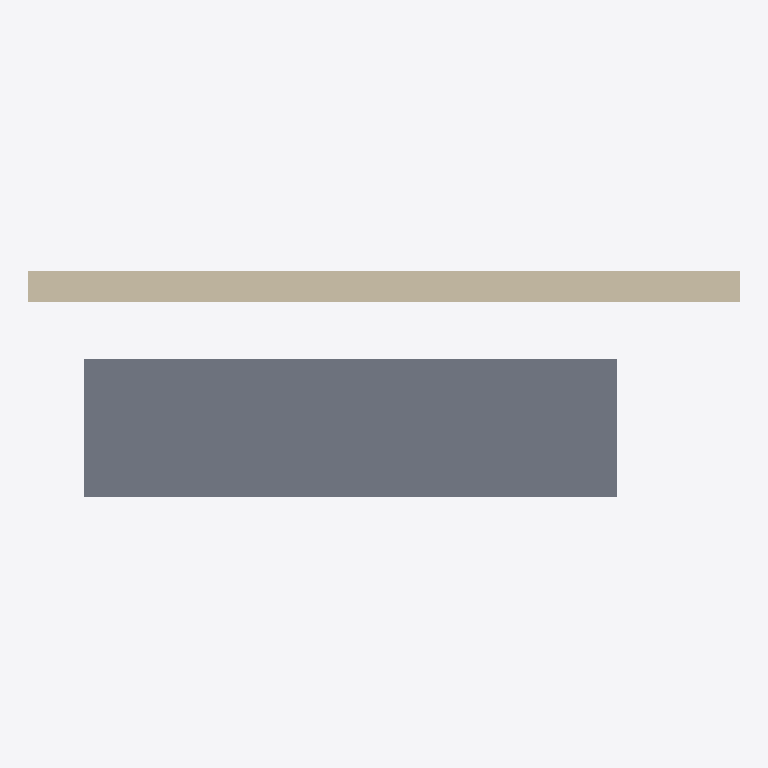
Plan cut of the same IFC building model at storey 'Level 0.10' (level 0.10 m, cut at 1.50 m), seen from above with north up, elements coloured by IFC class: 1 slab (grey), 1 wall (beige). Cut surfaces are drawn darker.
Extent 5.7 m × 1.8 m × 2.2 m (x, y, z). Storeys (1): Level 0.10 at 0.10 m. Elements (2): 1 IfcSlab, 1 IfcWall.

HEADER;
FILE_DESCRIPTION(('ViewDefinition [ReferenceView_V1.2]','ExchangeRequirement [Architecture, Structural, BuildingService]','Comment [Comments]','Comment [System: OpenBuildings Designer10.00.00.99 debug build Nov  8?? 2023 12:40:18]'),'2;1');
FILE_NAME('check','2024-02-29T13:48:05+00:00',('First Name Last Name'),('Organization Name'),'ST-DEVELOPER v16.13','OpenBuildings Designer10.00.00.99','Administrator');
FILE_SCHEMA(('IFC4'));
ENDSEC;
DATA;
#235=IFCPROJECT('2bULUJIJv5kA1mVkgqBzR4',#245,'IFC2x3_CV2_certification','Project for IFC2x3 CV2 certification',$,'IFC2x3_CV2_certification',$,(#42),#234);
#106=IFCSITE('2jrf5k0nLBcvfuBsQ6elxP',#245,'Site','Site for IFC2x3 CV2 certification',$,#87,$,'Site',.ELEMENT.,$,$,0.0,$,#237);
#51=IFCBUILDING('2CrwvoAxynQVXcJPdPGBto',#245,'Building A','Building A',$,#88,$,'Building A',.ELEMENT.,0.0,0.0,$);
#50=IFCBUILDINGSTOREY('2c2ixfu3QK2hF6Fdd5bp5u',#245,'Level 0.10','',$,#89,$,'Level 0.10',.ELEMENT.,0.328084);
#11=IFCSLAB('0YNXbstcT8PBZ1wjngMrq1',#245,'Single Layer Slab I','19259*check!Design Model','Slab',#91,#48,'19259*check!Design Model',.NOTDEFINED.);
#70=IFCWALL('2KjMIezUH5NQFUgi_Uj_nH',#245,'Single Layer Wall - 1','250 mm reinforced concrete','Wall',#90,#47,'19249*check!Design Model',.NOTDEFINED.);
ENDSEC;
